Dataset: PharmaVision (GitHub, vashu-yadav/Pharmaguard-AI). Classes: defective, normal.

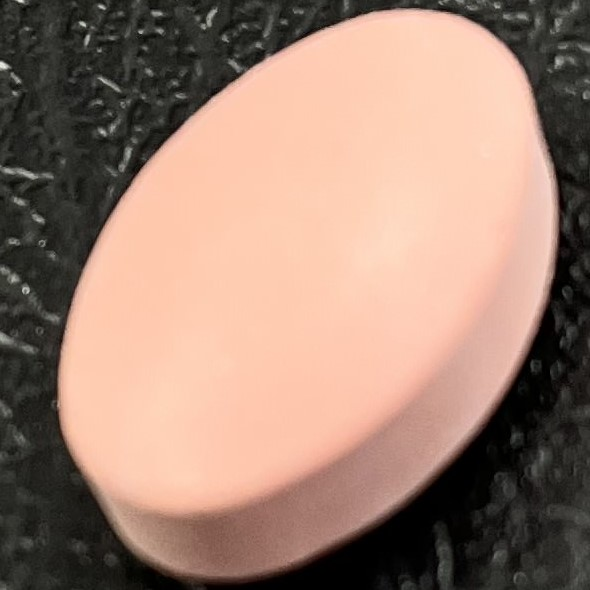
Label: normal

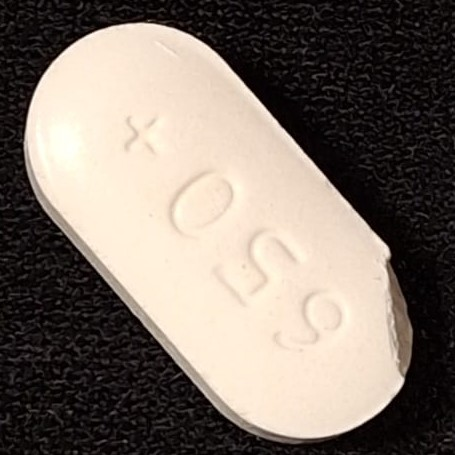
Label: defective

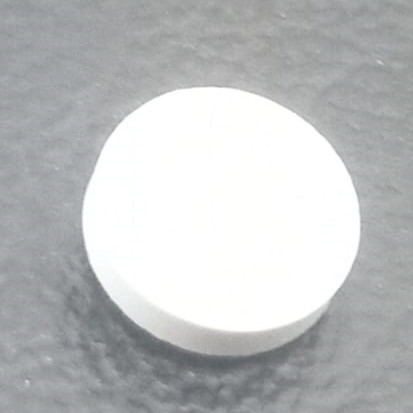
Label: normal

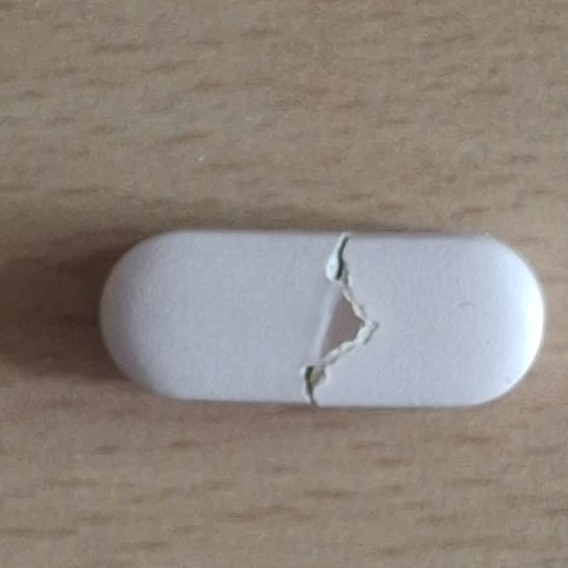
Label: defective

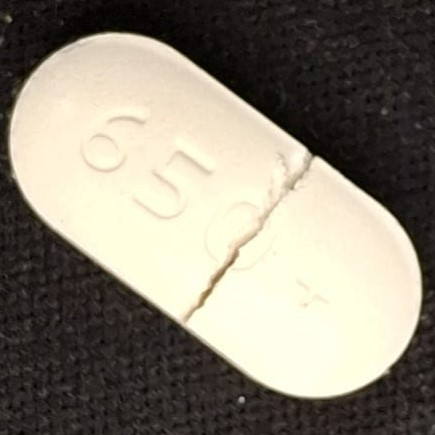
Label: defective

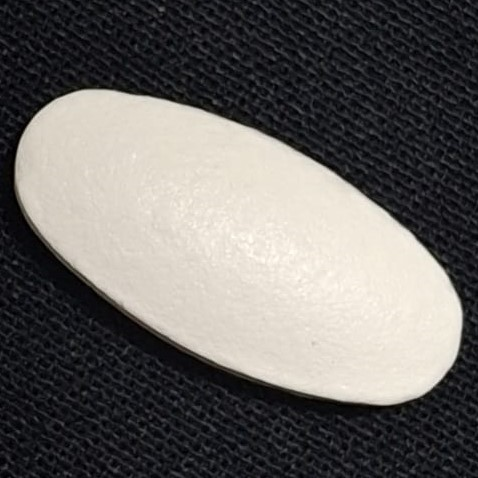
Label: normal
